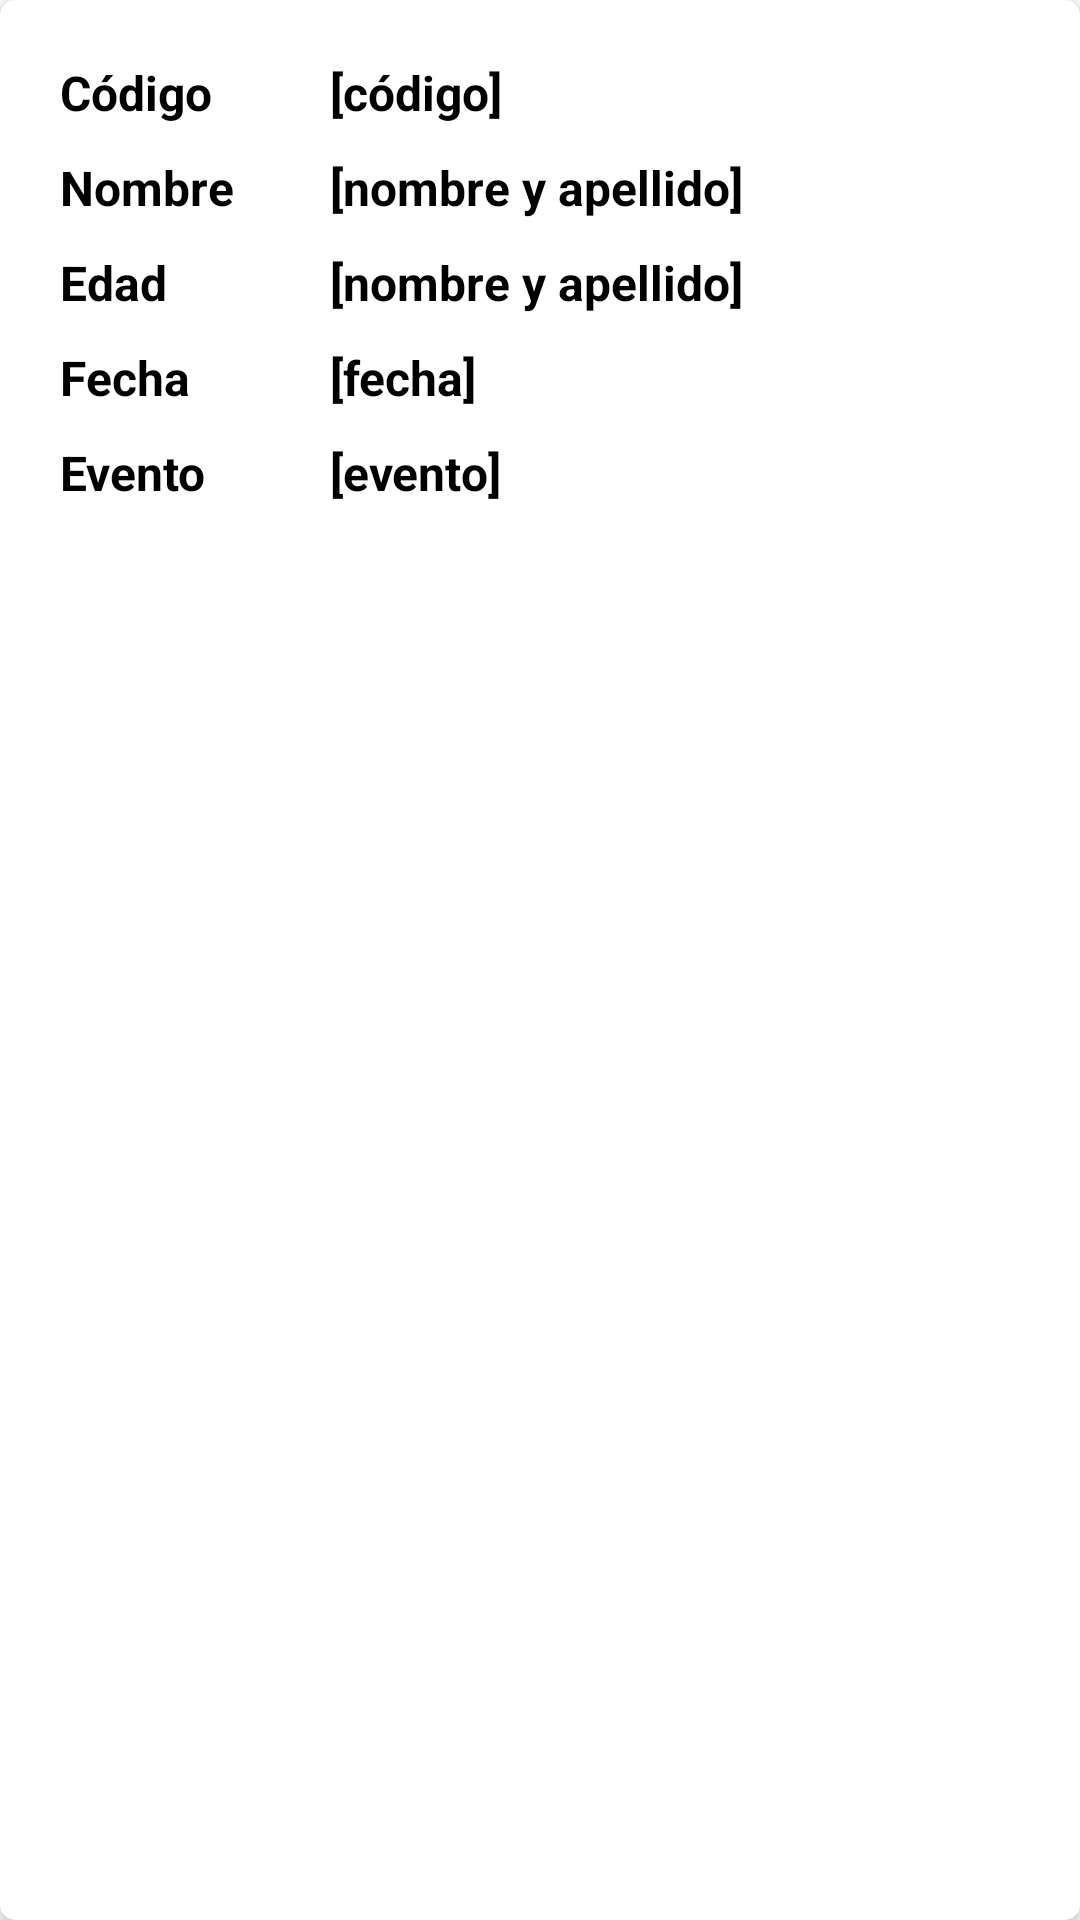

This screen was rendered from an Android layout file. Write that file and the resources it references.
<!-- AndroidManifest.xml: application theme Theme.DeberSemana5y6 -->
<!-- res/layout/historial_lista.xml -->
<?xml version="1.0" encoding="utf-8"?>
<androidx.cardview.widget.CardView xmlns:android="http://schemas.android.com/apk/res/android"
    xmlns:card_view="http://schemas.android.com/apk/res-auto"
    xmlns:tools="http://schemas.android.com/tools"
    android:orientation="vertical"
    android:layout_width="match_parent"
    android:layout_height="wrap_content"
    android:layout_marginTop="10dp"
    android:layout_marginLeft="5dp"
    android:layout_marginRight="5dp"
    android:clickable="true"
    android:foreground="?android:attr/selectableItemBackground"
    card_view:cardCornerRadius="5dp"
    android:elevation="10dp" >

    <androidx.constraintlayout.widget.ConstraintLayout
        android:layout_width="match_parent"
        android:layout_height="wrap_content"
        android:orientation="horizontal"
        android:padding="10dp">

        <TextView
            android:id="@+id/lblcodigo"
            android:layout_width="80dp"

            android:layout_height="wrap_content"
            android:layout_marginStart="10dp"
            android:layout_marginTop="10dp"
            android:text="Código"
            android:textColor="@color/black"
            android:textSize="16dp"
            android:textStyle="bold"
            card_view:layout_constraintStart_toStartOf="parent"
            card_view:layout_constraintTop_toTopOf="parent" />

        <TextView
            android:id="@+id/lblnombre"
            android:layout_width="80dp"
            android:layout_height="wrap_content"
            android:layout_marginStart="10dp"
            android:layout_marginTop="10dp"
            android:text="Nombre"
            android:textColor="@color/black"
            android:textSize="16dp"
            android:textStyle="bold"
            card_view:layout_constraintStart_toStartOf="parent"
            card_view:layout_constraintTop_toBottomOf="@+id/lblcodigo" />

        <TextView
            android:id="@+id/lbledad"
            android:layout_width="80dp"
            android:layout_height="wrap_content"
            android:layout_marginStart="10dp"
            android:layout_marginTop="10dp"
            android:text="Edad"
            android:textColor="@color/black"
            android:textSize="16dp"
            android:textStyle="bold"
            card_view:layout_constraintStart_toStartOf="parent"
            card_view:layout_constraintTop_toBottomOf="@+id/lblnombre" />


        <TextView
            android:id="@+id/lblfecha"
            android:layout_width="80dp"
            android:layout_height="wrap_content"
            android:layout_marginStart="10dp"
            android:layout_marginTop="10dp"
            android:text="Fecha"
            android:textColor="@color/black"
            android:textSize="16dp"
            android:textStyle="bold"
            card_view:layout_constraintStart_toStartOf="parent"
            card_view:layout_constraintTop_toBottomOf="@+id/lbledad" />

        <TextView
            android:id="@+id/lblevento"
            android:layout_width="80dp"
            android:layout_height="wrap_content"
            android:layout_marginStart="10dp"
            android:layout_marginTop="10dp"
            android:text="Evento"
            android:textColor="@color/black"
            android:textSize="16dp"
            android:textStyle="bold"
            card_view:layout_constraintStart_toStartOf="parent"
            card_view:layout_constraintTop_toBottomOf="@+id/lblfecha" />

        <TextView
            android:id="@+id/codigo"
            android:layout_width="220dp"
            android:layout_height="wrap_content"

            android:layout_marginStart="10dp"
            android:layout_marginTop="10dp"
            android:text="[código]"
            android:textColor="@color/black"
            android:textSize="16dp"
            android:textStyle="bold"
            card_view:layout_constraintStart_toEndOf="@+id/lblnombre"
            card_view:layout_constraintTop_toTopOf="parent" />

        <TextView
            android:id="@+id/nombre"
            android:layout_width="220dp"
            android:layout_height="wrap_content"

            android:layout_marginStart="10dp"
            android:layout_marginTop="10dp"
            android:text="[nombre y apellido]"
            android:textColor="@color/black"
            android:textSize="16dp"
            android:textStyle="bold"
            card_view:layout_constraintStart_toEndOf="@+id/lblnombre"
            card_view:layout_constraintTop_toBottomOf="@+id/codigo" />

        <TextView
            android:id="@+id/edad"
            android:layout_width="220dp"
            android:layout_height="wrap_content"

            android:layout_marginStart="10dp"
            android:layout_marginTop="10dp"
            android:text="[nombre y apellido]"
            android:textColor="@color/black"
            android:textSize="16dp"
            android:textStyle="bold"
            card_view:layout_constraintStart_toEndOf="@+id/lbledad"
            card_view:layout_constraintTop_toBottomOf="@+id/nombre" />

        <TextView
            android:id="@+id/fecha"
            android:layout_width="220dp"
            android:layout_height="wrap_content"

            android:layout_marginStart="10dp"
            android:layout_marginTop="10dp"
            android:text="[fecha]"
            android:textColor="@color/black"
            android:textSize="16dp"
            android:textStyle="bold"
            card_view:layout_constraintStart_toEndOf="@+id/lblfecha"
            card_view:layout_constraintTop_toBottomOf="@+id/edad" />

        <TextView
            android:id="@+id/evento"
            android:layout_width="220dp"
            android:layout_height="wrap_content"

            android:layout_marginStart="10dp"
            android:layout_marginTop="10dp"
            android:text="[evento]"
        android:textColor="@color/black"
        android:textSize="16dp"
        android:textStyle="bold"
        card_view:layout_constraintStart_toEndOf="@+id/lblevento"
        card_view:layout_constraintTop_toBottomOf="@+id/fecha" />

    </androidx.constraintlayout.widget.ConstraintLayout>

</androidx.cardview.widget.CardView>
<!-- resources referenced by this layout -->
<resources>
  <style name="Theme.DeberSemana5y6" parent="Theme.MaterialComponents.DayNight.DarkActionBar">
          
          <item name="colorPrimary">@color/purple_500</item>
          <item name="colorPrimaryVariant">@color/purple_700</item>
          <item name="colorOnPrimary">@color/white</item>
          
          <item name="colorSecondary">@color/teal_200</item>
          <item name="colorSecondaryVariant">@color/teal_700</item>
          <item name="colorOnSecondary">@color/black</item>
          
          <item name="android:statusBarColor" tools:targetApi="l">?attr/colorPrimaryVariant</item>
          
      </style>
  <!-- not gathered from this repository: default colours our renderer supplied (Android Studio template values) -->
  <color name="purple_500">#FF6200EE</color>
  <color name="purple_700">#FF3700B3</color>
  <color name="teal_200">#FF03DAC5</color>
  <color name="teal_700">#FF018786</color>
  <color name="black">#FF000000</color>
  <color name="white">#FFFFFFFF</color>
</resources>
